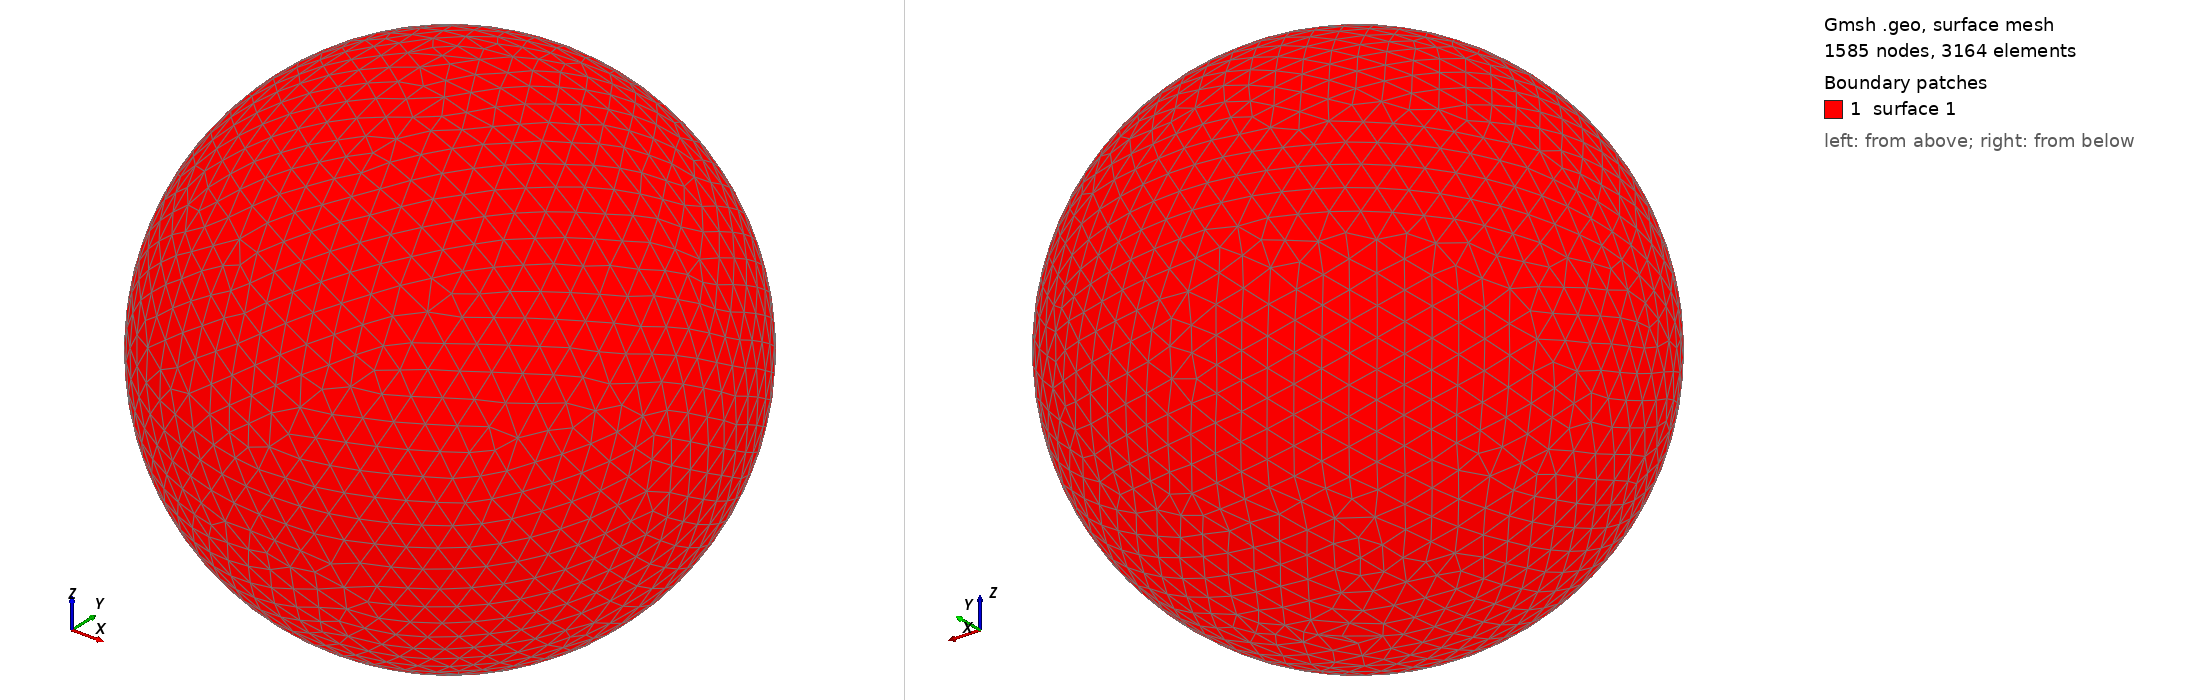

Gmsh geometry script, surface-meshed: 1585 nodes, 3164 surface elements. Boundary patches (legend numbers): 1 surface 1. Left view from above one corner, right view from below the opposite corner. The script declares no physical surfaces, so the legend lists its geometric surfaces. The drawing asked Gmsh for element sizes between 1% and 20% of the model's largest extent; the script's own settings can give other sizes.

=== shot2248.geo (drawn) ===
SetFactory("OpenCASCADE");
Point(1) = {0,0,0,0};
Sphere(1) = {0,0,0,0.32230000};
MeshSize{ PointsOf{ Surface{:}; } } = 0.032230000;
Mesh.ElementOrder=1;
Mesh.Format=39;
